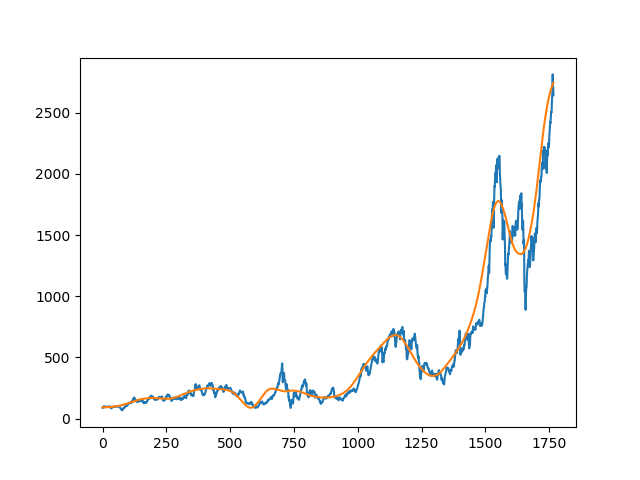

The data file committed next to this chart (first rows):
time, price
1871-01-01, 93.29
1871-02-01, 93.31
1871-03-01, 93.33
1871-04-01, 93.35
1871-05-01, 93.38
1871-06-01, 93.41
1871-07-01, 93.44
1871-08-01, 93.48
1871-09-01, 93.52
1871-10-01, 93.57
1871-11-01, 93.62
1871-12-01, 93.67
1872-01-01, 93.72
1872-02-01, 93.78
1872-03-01, 93.85
1872-04-01, 93.92
1872-05-01, 93.99
1872-06-01, 94.07
1872-07-01, 94.15
1872-08-01, 94.24
1872-09-01, 94.33
1872-10-01, 94.42
1872-11-01, 94.53
1872-12-01, 94.63
1873-01-01, 94.74
1873-02-01, 94.86
1873-03-01, 94.98
1873-04-01, 95.11
1873-05-01, 95.24
1873-06-01, 95.38
1873-07-01, 95.52
1873-08-01, 95.67
1873-09-01, 95.83
1873-10-01, 95.99
1873-11-01, 96.16
1873-12-01, 96.33
1874-01-01, 96.51
1874-02-01, 96.7
1874-03-01, 96.89
1874-04-01, 97.09
1874-05-01, 97.3
1874-06-01, 97.51
1874-07-01, 97.73
1874-08-01, 97.96
1874-09-01, 98.2
1874-10-01, 98.44
1874-11-01, 98.7
1874-12-01, 98.96
1875-01-01, 99.23
1875-02-01, 99.51
1875-03-01, 99.79
1875-04-01, 100.1
1875-05-01, 100.4
1875-06-01, 100.7
1875-07-01, 101
1875-08-01, 101.4
1875-09-01, 101.7
1875-10-01, 102
1875-11-01, 102.4
1875-12-01, 102.8
... 1,708 more rows
